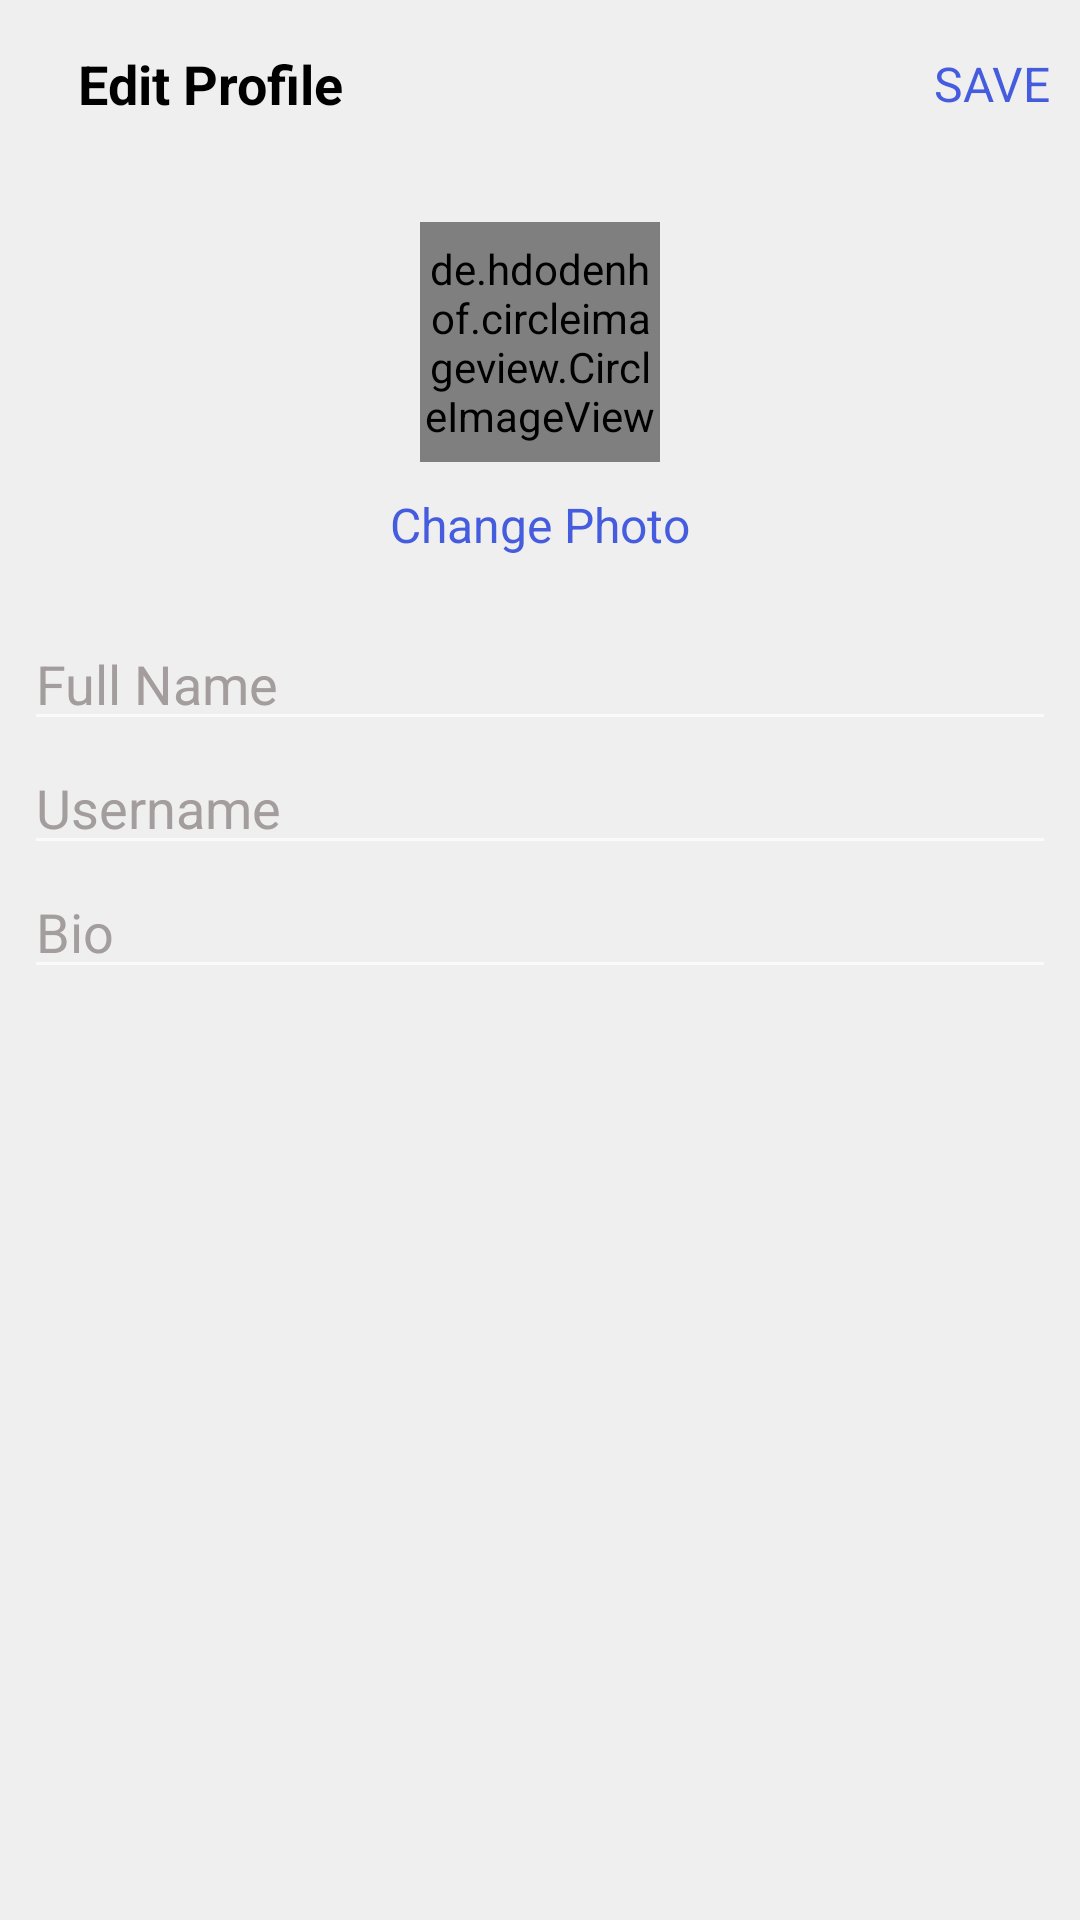

Layout XML and referenced resources for this Android screen:
<!-- AndroidManifest.xml: application theme Theme.AppCompat.NoActionBar -->
<!-- res/layout/activity_edit_profile.xml -->
<?xml version="1.0" encoding="utf-8"?>
<LinearLayout xmlns:android="http://schemas.android.com/apk/res/android"
    xmlns:app="http://schemas.android.com/apk/res-auto"
    xmlns:tools="http://schemas.android.com/tools"
    android:layout_width="match_parent"
    android:orientation="vertical"
    android:layout_height="match_parent"
    android:background="#efefef"
    tools:context=".EditProfileActivity">

    <com.google.android.material.appbar.AppBarLayout
        android:id="@+id/bar"
        android:layout_width="match_parent"
        android:layout_height="wrap_content"
        android:background="@color/colorWindow">

        <androidx.appcompat.widget.Toolbar
            android:id="@+id/toolbar"
            android:layout_width="match_parent"
            android:layout_height="wrap_content"
            android:background="@color/colorWindow">

            <RelativeLayout
                android:layout_width="match_parent"
                android:layout_height="wrap_content">

                <ImageView
                    android:layout_width="wrap_content"
                    android:layout_height="wrap_content"
                    android:src="@drawable/ic_close"
                    android:id="@+id/close"
                    android:layout_centerVertical="true"
                    android:layout_alignParentLeft="true"
                    android:layout_alignParentStart="true" />

                <TextView
                    android:layout_width="wrap_content"
                    android:layout_height="wrap_content"
                    android:text="Edit Profile"

                    android:layout_centerVertical="true"
                    android:layout_marginStart="10dp"
                    android:textStyle="bold"
                    android:textSize="18sp"
                    android:textColor="@color/colorBlack"
                    android:layout_toEndOf="@id/close"/>

                <TextView
                    android:layout_width="wrap_content"
                    android:layout_height="wrap_content"
                    android:layout_marginRight="10dp"
                    android:text="SAVE"
                    android:id="@+id/save"
                    android:textSize="16sp"
                    android:layout_centerVertical="true"
                    android:textColor="@color/colorPrimary"
                    android:layout_alignParentRight="true"
                    android:layout_alignParentEnd="true" />

            </RelativeLayout>


        </androidx.appcompat.widget.Toolbar>
    </com.google.android.material.appbar.AppBarLayout>

    <LinearLayout
        android:layout_width="match_parent"
        android:layout_height="wrap_content"
        android:padding="8dp"
        android:orientation="vertical">

        <de.hdodenhof.circleimageview.CircleImageView
            android:layout_width="80dp"
            android:layout_height="80dp"
            android:src="@mipmap/ic_launcher"
            android:layout_gravity="center"
            android:id="@+id/image_profile"
            android:layout_margin="10dp"/>

        <TextView
            android:layout_width="wrap_content"
            android:layout_height="wrap_content"
            android:text="Change Photo"
            android:layout_gravity="center"
            android:id="@+id/tv_change"
            android:textColor="@color/colorPrimary"
            android:textSize="16sp"/>

        <EditText
            android:layout_width="match_parent"
            android:layout_height="wrap_content"
            android:layout_marginTop="20dp"
            android:hint="Full Name"
            android:textColorHint="#A39D9D"
            android:textColor="@color/colorBlack"
            android:id="@+id/fullname"
            />

        <EditText
            android:layout_width="match_parent"
            android:layout_height="wrap_content"
            android:hint="Username"
            android:textColorHint="#A39D9D"
            android:textColor="@color/colorBlack"
            android:id="@+id/username"
            />

        <EditText
            android:layout_width="match_parent"
            android:layout_height="wrap_content"
            android:hint="Bio"
            android:textColorHint="#A39D9D"
            android:textColor="@color/colorBlack"
            android:id="@+id/bio"
           />

    </LinearLayout>

</LinearLayout>
<!-- resources referenced by this layout -->
<resources>
  <color name="colorBlack">#000000</color>
  <color name="colorPrimary">#455cde</color>
  <color name="colorWindow">#efefef</color>
</resources>
